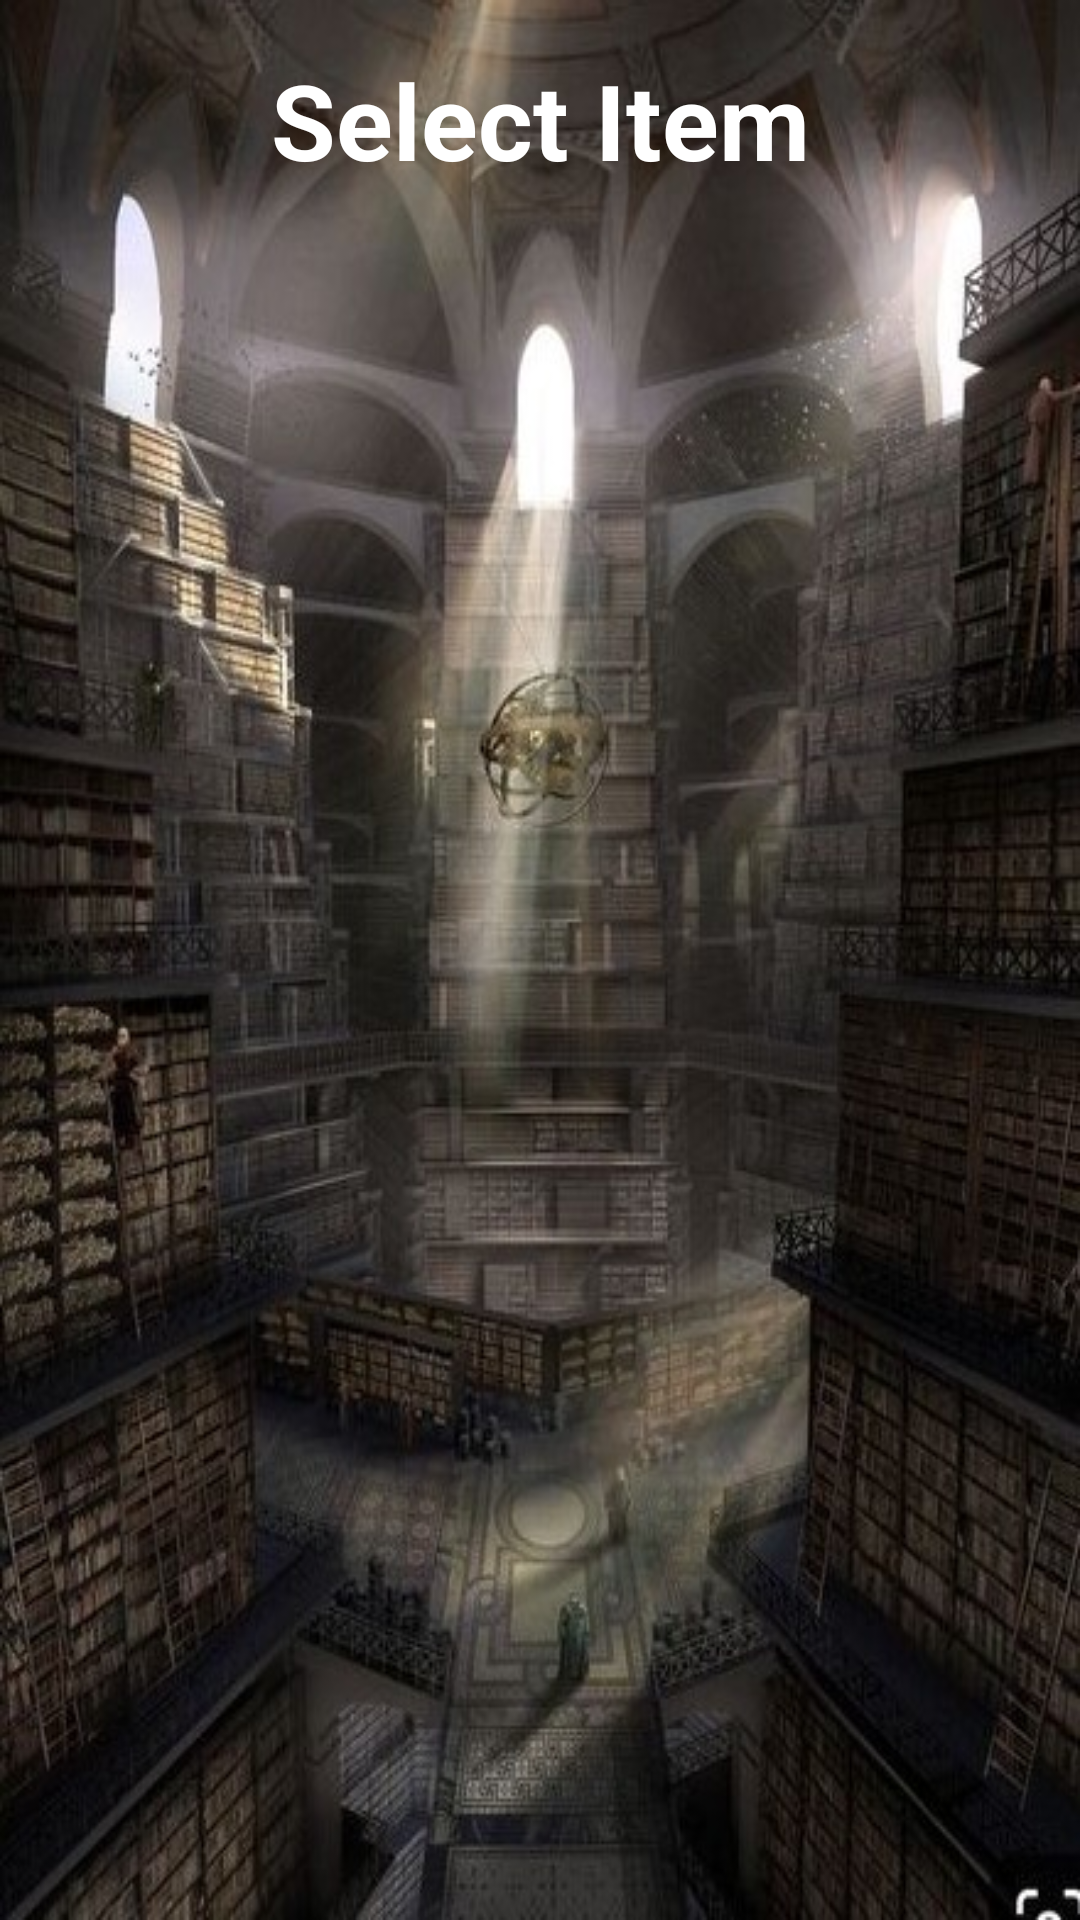

Layout XML and referenced resources for this Android screen:
<!-- AndroidManifest.xml: application theme Theme.OldBookSellingApp -->
<!-- res/layout/activity_item.xml -->
<?xml version="1.0" encoding="utf-8"?>
<LinearLayout xmlns:android="http://schemas.android.com/apk/res/android"
    xmlns:app="http://schemas.android.com/apk/res-auto"
    xmlns:tools="http://schemas.android.com/tools"
    android:layout_width="match_parent"
    android:layout_height="match_parent"
    android:background="@drawable/options"
    android:orientation="vertical"
    tools:context=".ItemActivity">

    <TextView
        android:layout_width="match_parent"
        android:text="Select Item"
        android:textSize="35sp"
        android:gravity="center"
        android:textStyle="bold"
        android:textColor="@color/white"
        android:layout_height="80dp">
    </TextView>

    <androidx.recyclerview.widget.RecyclerView
        android:id="@+id/itemRV"
        android:layout_width="match_parent"
        android:layout_height="match_parent"
        tools:layout_editor_absoluteX="8dp"
        tools:layout_editor_absoluteY="8dp" />

</LinearLayout>
<!-- resources referenced by this layout -->
<resources>
  <!-- drawable options: jpg bitmap (drawable, 106339 bytes) -->
  <style name="Theme.OldBookSellingApp" parent="Theme.AppCompat.Light.DarkActionBar">
          
          <item name="colorPrimary">@color/purple_500</item>
          <item name="colorPrimaryDark">@color/purple_700</item>
          <item name="colorAccent">@color/teal_200</item>
          
      </style>
  <!-- not gathered from this repository: default colours our renderer supplied (Android Studio template values) -->
  <color name="purple_500">#FF6200EE</color>
  <color name="purple_700">#FF3700B3</color>
  <color name="teal_200">#FF03DAC5</color>
  <color name="white">#FFFFFFFF</color>
</resources>
